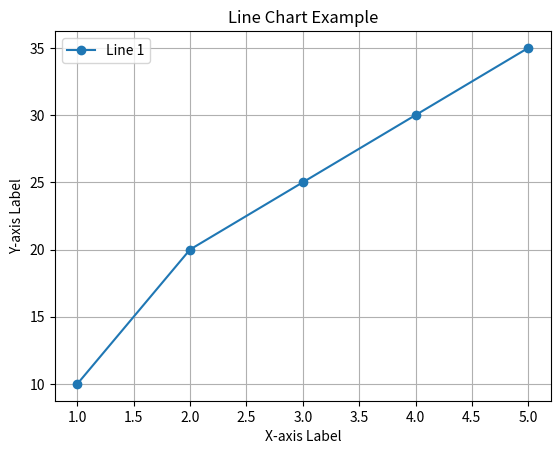

Write Python code to recreate this figure.
# Basic Visualization Using Matplotlib

import matplotlib.pyplot as plt

# 1. Components of a Chart
# A chart typically includes:
# - Title: Describes the chart.
# - Axes: X and Y axes to represent data.
# - Labels: Axis labels and data points.
# - Legend: Explains the data series.
# - Grid: Optional gridlines for better readability.

# Example: Adding components to a line chart
x = [1, 2, 3, 4, 5]
y = [10, 20, 25, 30, 35]

plt.plot(x, y, label='Line 1', marker='o')
plt.title('Line Chart Example')  # Title
plt.xlabel('X-axis Label')       # X-axis label
plt.ylabel('Y-axis Label')       # Y-axis label
plt.legend()                     # Legend
plt.grid(True)                   # Gridlines
plt.show()
